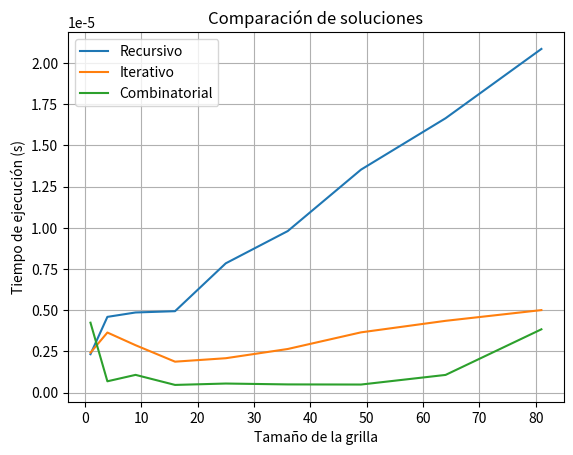

Source code (Python):
import math
import time
from time import perf_counter
import matplotlib.pyplot as plt

# Implementar decorador para medir tiempo
def medir_tiempo(func):
    def wrapper(*args, **kwargs):
        inicio = time.perf_counter()
        resultado = func(*args, **kwargs)
        fin = time.perf_counter()
        tiempo_ejecucion = fin - inicio
        wrapper.tiempo_ejecucion = tiempo_ejecucion  # Guardar tiempo de ejecución en wrapper
        return resultado
    #wrapper.tiempo_ejecucion = 0  # Inicializamos el tiempo de ejecución
    return wrapper

# Implementar clase
class CaminosPCB:
    def __init__(self,N,M):
        self.N = N # Número de filas
        self.M = M # Número de columnas
        self.matrix = [[0 for i in range(M)] for j in range(N)] # Grilla para Iterativo
        self.dic = {} # Diccionario para Recursivo

    def Recursivo(self,i=0,j=0): 
        # Caso base 1: Ya estamos en la celda B
        if i == self.N-1 and j == self.M-1:
            return 1
        # Caso base 2: Nos salimos de la grilla
        if i >= self.N or j >= self.M:
            return 0
        # Si ya se ha calculado el número de caminos para esta celda, retornar el valor
        if (i,j) in self.dic:
            return self.dic[(i,j)]
        
        # Llamado recursivo: Sumar los caminos de la celda a la derecha y de la celda de abajo
        caminos = self.Recursivo(i+1,j) + self.Recursivo(i,j+1)
        self.dic[(i,j)] = caminos # Almacenar el número de caminos en el diccionario

        # Finalmente, retorno el número de caminos para llegar a la celda B
        return caminos
    
    def Iterativo(self):
        # Inicializar la primera fila y la primera columna con 1s. Puesto que solo hay un camino 
        # para llegar a estas celdas dadas las restricciones de movilidad del problema
        for i in range(self.N):
            self.matrix[i][0] = 1
        for j in range(self.M):
            self.matrix[0][j] = 1
        
        # El resto de la matriz se llena sumando el número de caminos de la celda de arriba 
        # y de la celda de la izquierda
        for i in range(1,self.N):
            for j in range(1,self.M):
                self.matrix[i][j] = self.matrix[i-1][j] + self.matrix[i][j-1]
        
        # Retorno el número de caminos para llegar a la celda B
        return self.matrix[self.N-1][self.M-1]
    
    def Combinatorial(self):
        # Para llegar a B necesito N-1 movimientos hacia abajo y M-1 movimientos hacia la derecha
        # Por lo tanto, el número total de movimientos es N+M-2
        # Luego, el número de caminos posibles es el número de combinaciones de N+M-2 tomados de a N-1
        return math.comb(self.N+self.M-2,self.N-1)
    
    @medir_tiempo
    # Método para seleccionar alguna de las 3 soluciones planteadas
    def solve(self, solver="Combinatorial"): # Por defecto, uso la solución Combinatorial por ser la más eficiente
        if solver == "Recursivo":
            return self.Recursivo()
        elif solver == "Iterativo":
            return self.Iterativo()
        elif solver == "Combinatorial":
            return self.Combinatorial()
        else:
            raise ValueError("Solución no reconocida. Usa 'Recursivo', 'Iterativo' o 'Combinatorial'")
        
    def plot_results(self, results, title="Comparación de soluciones", xlabel="Tamaño de la grilla", ylabel="Tiempo de ejecución (s)"):
        # El diccionario results contiene los tiempos de ejecución y tamaños de grilla para cada método
        # Además, results será generado en el siguiente método plot_graph
        for method, data in results.items():
            plt.plot(data['sizes'], data['times'], label=method)
        plt.title(title)
        plt.xlabel(xlabel)
        plt.ylabel(ylabel)
        plt.legend()
        plt.grid(True)
        plt.show()

    def plot_graph(self):
        sizes = [(i,i) for i in range(1,10)] # Tamaños de grilla 1x1, 2x2, ..., 9x9
        solvers = ["Recursivo", "Iterativo", "Combinatorial"]
        results = {sol: {"sizes":[], "times":[]} for sol in solvers}

        for N,M in sizes:
            self.__init__(N, M)  # Reinicializamos para cada tamaño de grilla
            for sol in solvers:
                self.solve(solver=sol)
                results[sol]["sizes"].append(N * M)
                results[sol]["times"].append(self.solve.tiempo_ejecucion)
        self.plot_results(results)

# Testing de la clase
pcb = CaminosPCB(1, 1) 
pcb.plot_graph()